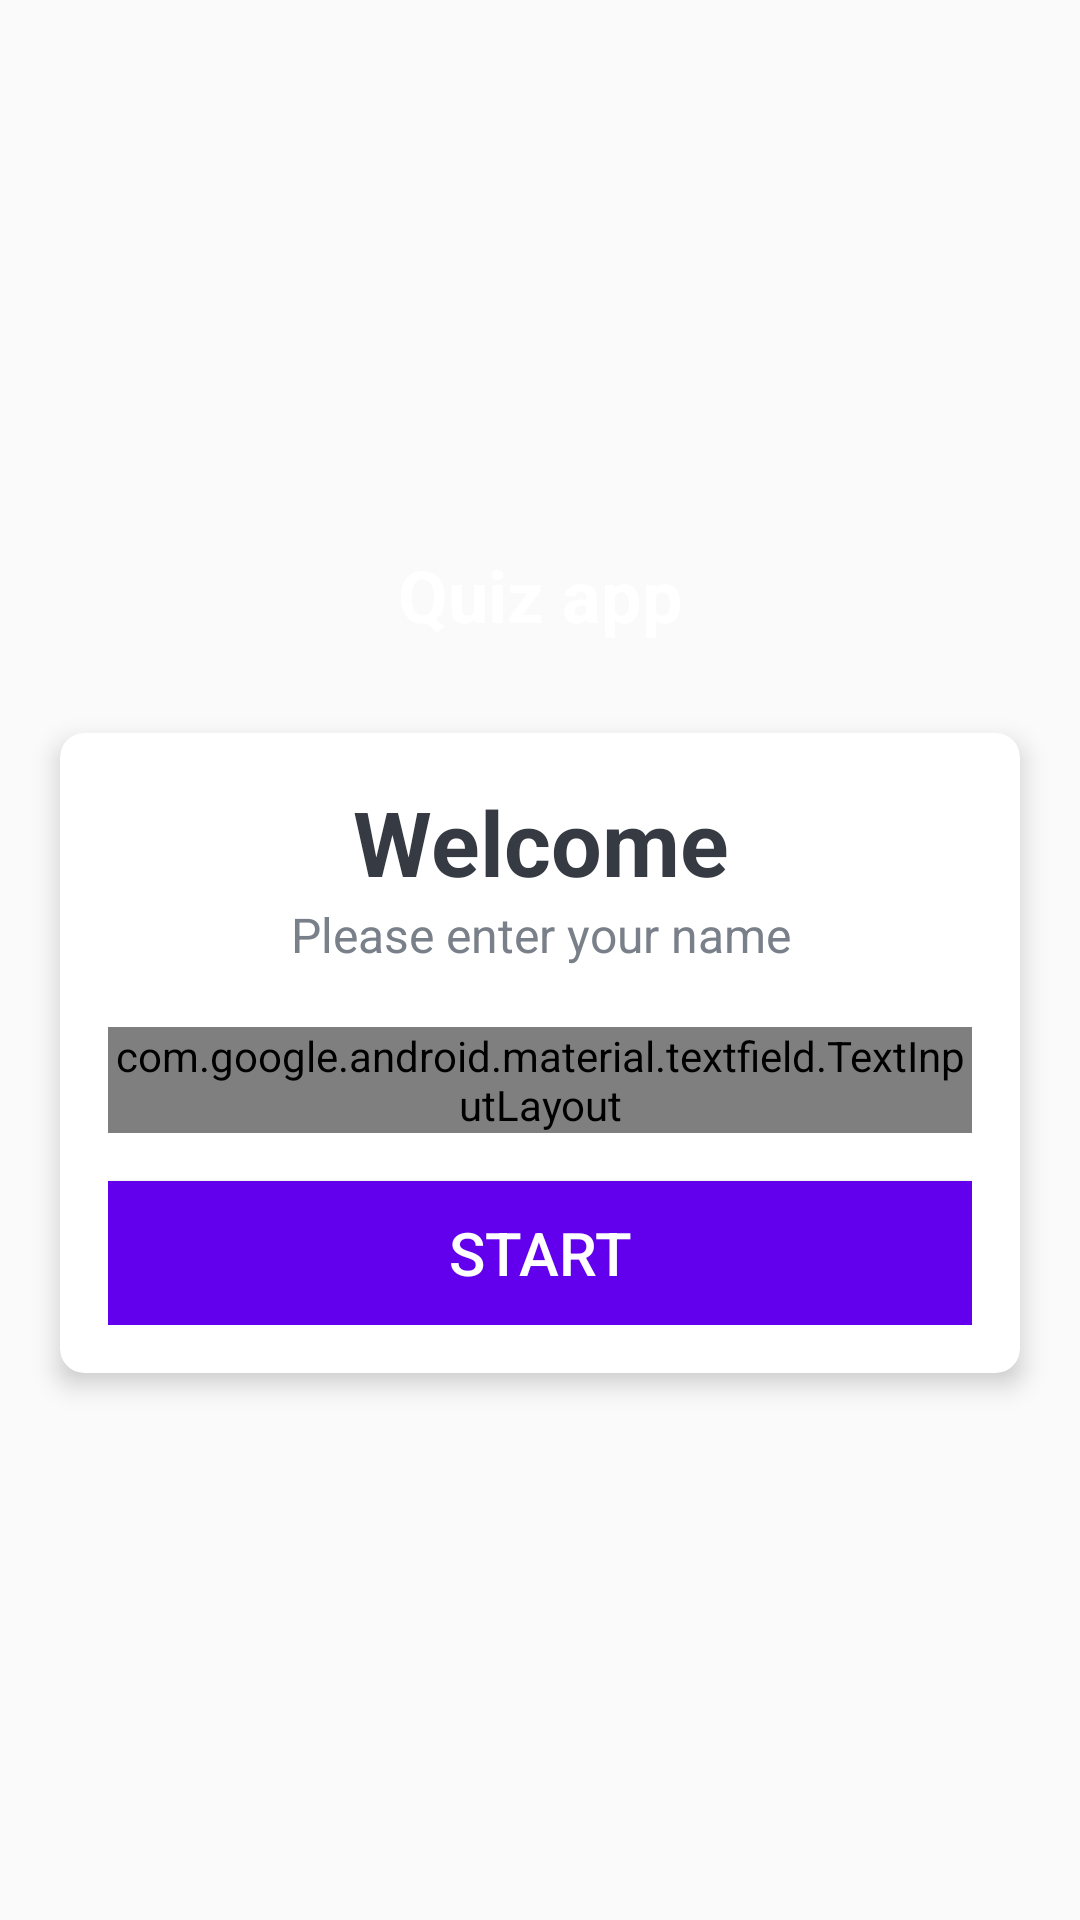

Write the Android layout XML for this screen, with the resource values it uses.
<!-- AndroidManifest.xml: activity theme NoActionBarTheme -->
<!-- res/layout/activity_main.xml -->
<?xml version="1.0" encoding="utf-8"?>
<LinearLayout xmlns:android="http://schemas.android.com/apk/res/android"
    xmlns:app="http://schemas.android.com/apk/res-auto"
    xmlns:tools="http://schemas.android.com/tools"
    android:layout_width="match_parent"
    android:layout_height="match_parent"
    android:gravity="center"
    android:background="@drawable/mob"
    android:orientation="vertical"
    tools:context=".MainActivity">

   <TextView
       android:layout_width="match_parent"
       android:layout_height="wrap_content"
       android:text="Quiz app"
       android:textColor="@android:color/white"
       android:gravity="center"
       android:textSize="24dp"
       android:layout_marginBottom="30dp"
       android:textStyle="bold"
       />
    <androidx.cardview.widget.CardView
        android:layout_width="match_parent"
        android:layout_height="wrap_content"
        app:cardCornerRadius="8dp"
        android:background="@android:color/white"
        android:layout_marginStart="20dp"
        android:layout_marginEnd="20dp"
        app:cardElevation="5dp"
        >
<LinearLayout
    android:layout_width="match_parent"
    android:layout_height="wrap_content"
    android:orientation="vertical"
    android:padding="16dp"
    >
<TextView
    android:layout_width="match_parent"
    android:layout_height="wrap_content"
    android:text="Welcome"
    android:gravity="center"
    android:textSize="30dp"
    android:textStyle="bold"
    android:textColor="#363A43"
    />
    <TextView
        android:layout_width="match_parent"
        android:layout_height="wrap_content"
        android:text="Please enter your name"
        android:gravity="center"
        android:textSize="16dp"
        android:textColor="#7A8089"
        />
<com.google.android.material.textfield.TextInputLayout
    android:layout_width="match_parent"
    android:layout_height="wrap_content"
    android:layout_marginTop="20dp"
    style="@style/Widget.MaterialComponents.TextInputLayout.OutlinedBox">
    <androidx.appcompat.widget.AppCompatEditText
        android:id="@+id/nameId"
        android:layout_width="match_parent"
        android:layout_height="wrap_content"
        android:hint="Name"
        android:textColor="#363A43"
        android:textColorHint="#7A8089"
        />
</com.google.android.material.textfield.TextInputLayout>
<Button
    android:id="@+id/startButton"
    android:layout_width="match_parent"
    android:layout_height="wrap_content"
    android:text="Start"
    android:textSize="20dp"
    android:layout_marginTop="16dp"
    android:background="@color/colorPrimary"
    android:textColor="@android:color/white"
    />

</LinearLayout>



    </androidx.cardview.widget.CardView>

</LinearLayout>
<!-- resources referenced by this layout -->
<resources>
  <style name="NoActionBarTheme" parent="Theme.AppCompat.Light.NoActionBar">
      <item name="colorPrimary">@color/colorPrimary</item>
      <item name="colorPrimaryDark">@color/colorPrimaryDark</item>
      <item name="colorAccent">@color/colorAccent</item>
  
  </style>
  <!-- not gathered from this repository: default colours our renderer supplied (Android Studio template values) -->
  <color name="colorPrimary">#FF6200EE</color>
  <color name="colorPrimaryDark">#FF3700B3</color>
  <color name="colorAccent">#FF03DAC5</color>
</resources>
